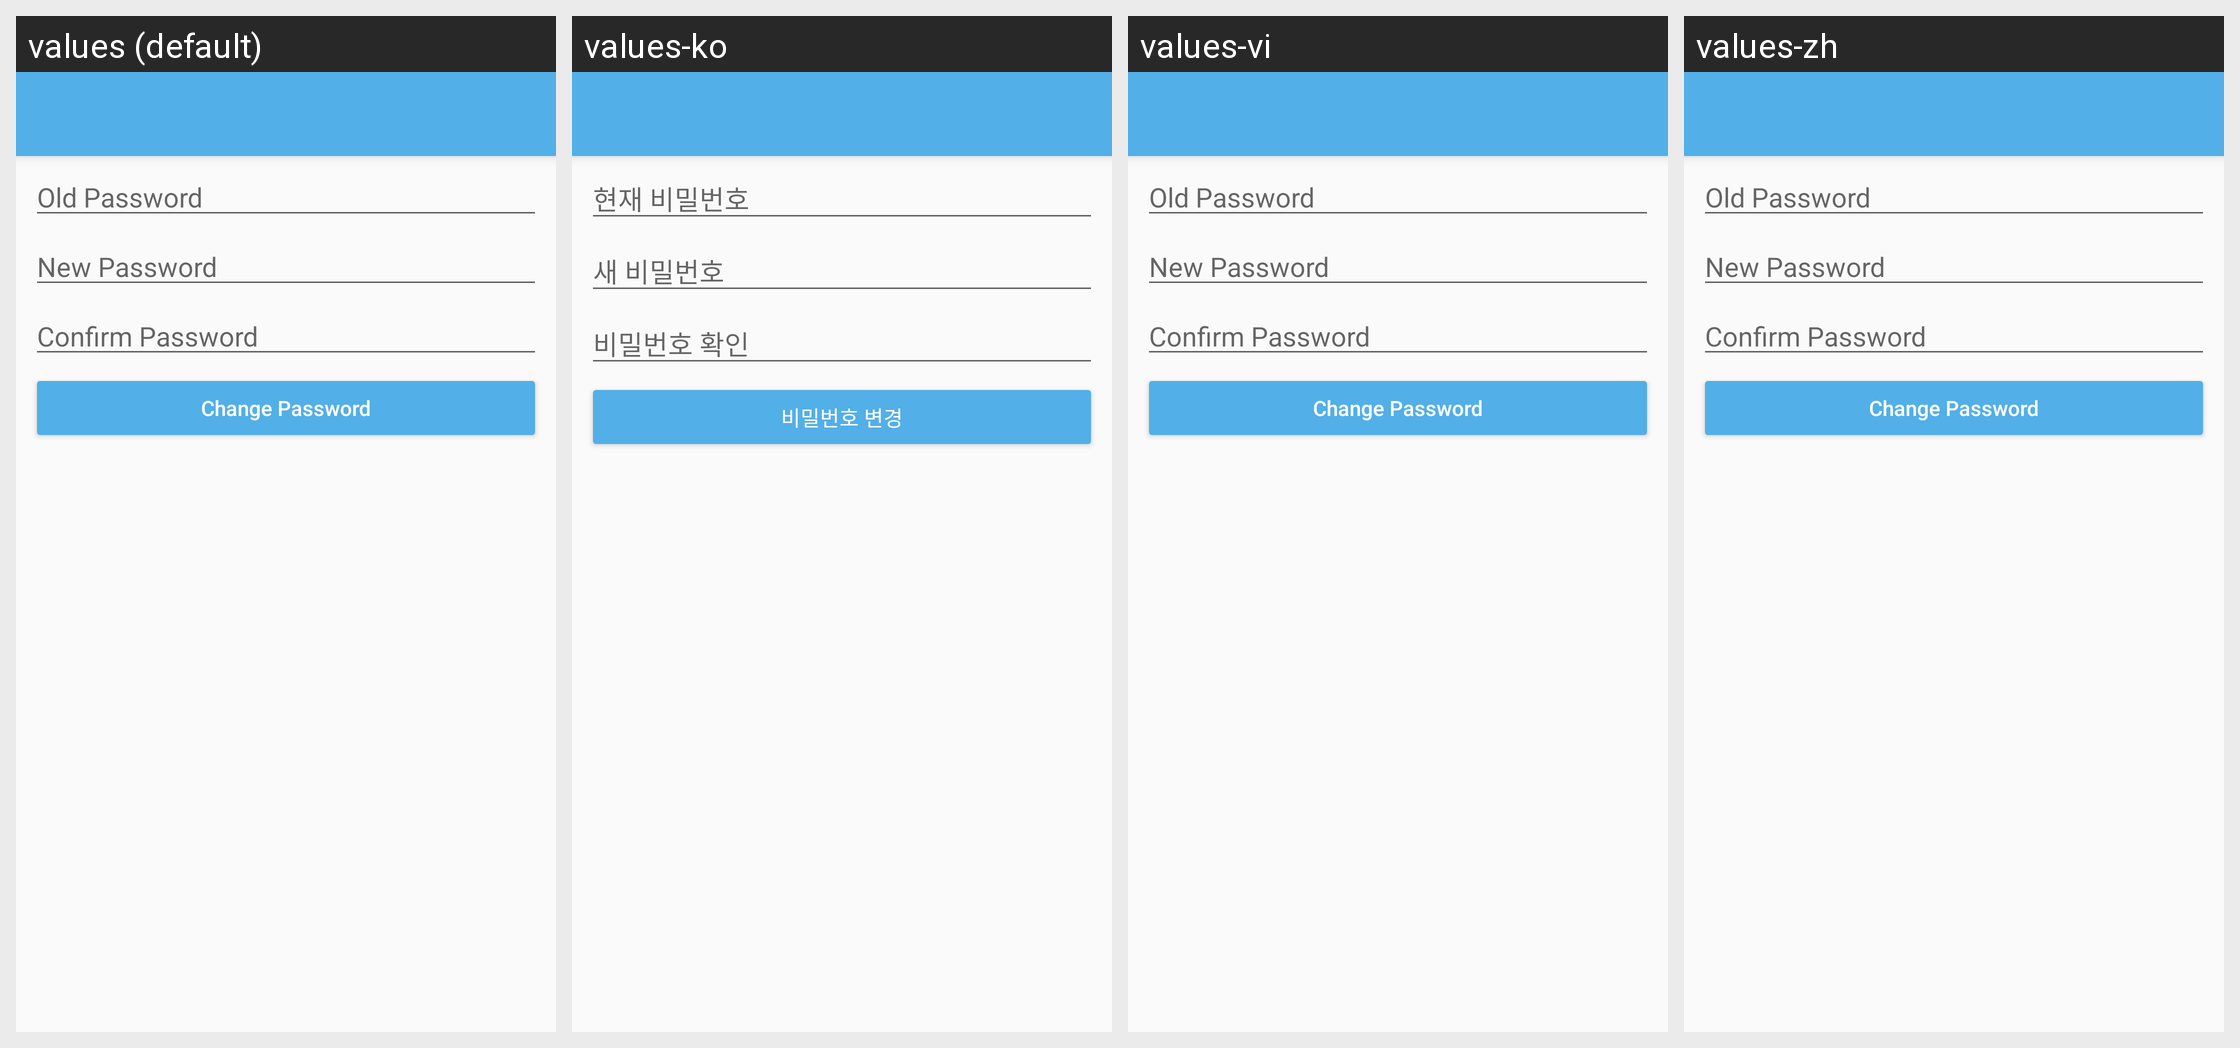

Translations of the strings shown on this Android screen, per locale in the grid:
Android screen res/layout/change_password_layout.xml rendered under 4 locales, left to right: values (default), values-ko, values-vi, values-zh. Device: Nexus 5 (rendered at 1080×1920; each locale shown at half size, 540×960, under a caption strip naming it); theme AppTheme.
Strings drawn on this screen, with the default value and each locale's value (text and hints the layout hard-codes, and strings that could not be matched under every locale, appear in the picture but are not listed):

old_pass
  values: Old Password
  values-ko: 현재 비밀번호
  values-vi: Old Password
  values-zh: Old Password

new_pass
  values: New Password
  values-ko: 새 비밀번호
  values-vi: New Password
  values-zh: New Password

confirm_pass
  values: Confirm Password
  values-ko: 비밀번호 확인
  values-vi: Confirm Password
  values-zh: Confirm Password

change_password
  values: Change Password
  values-ko: 비밀번호 변경
  values-vi: Change Password
  values-zh: Change Password
